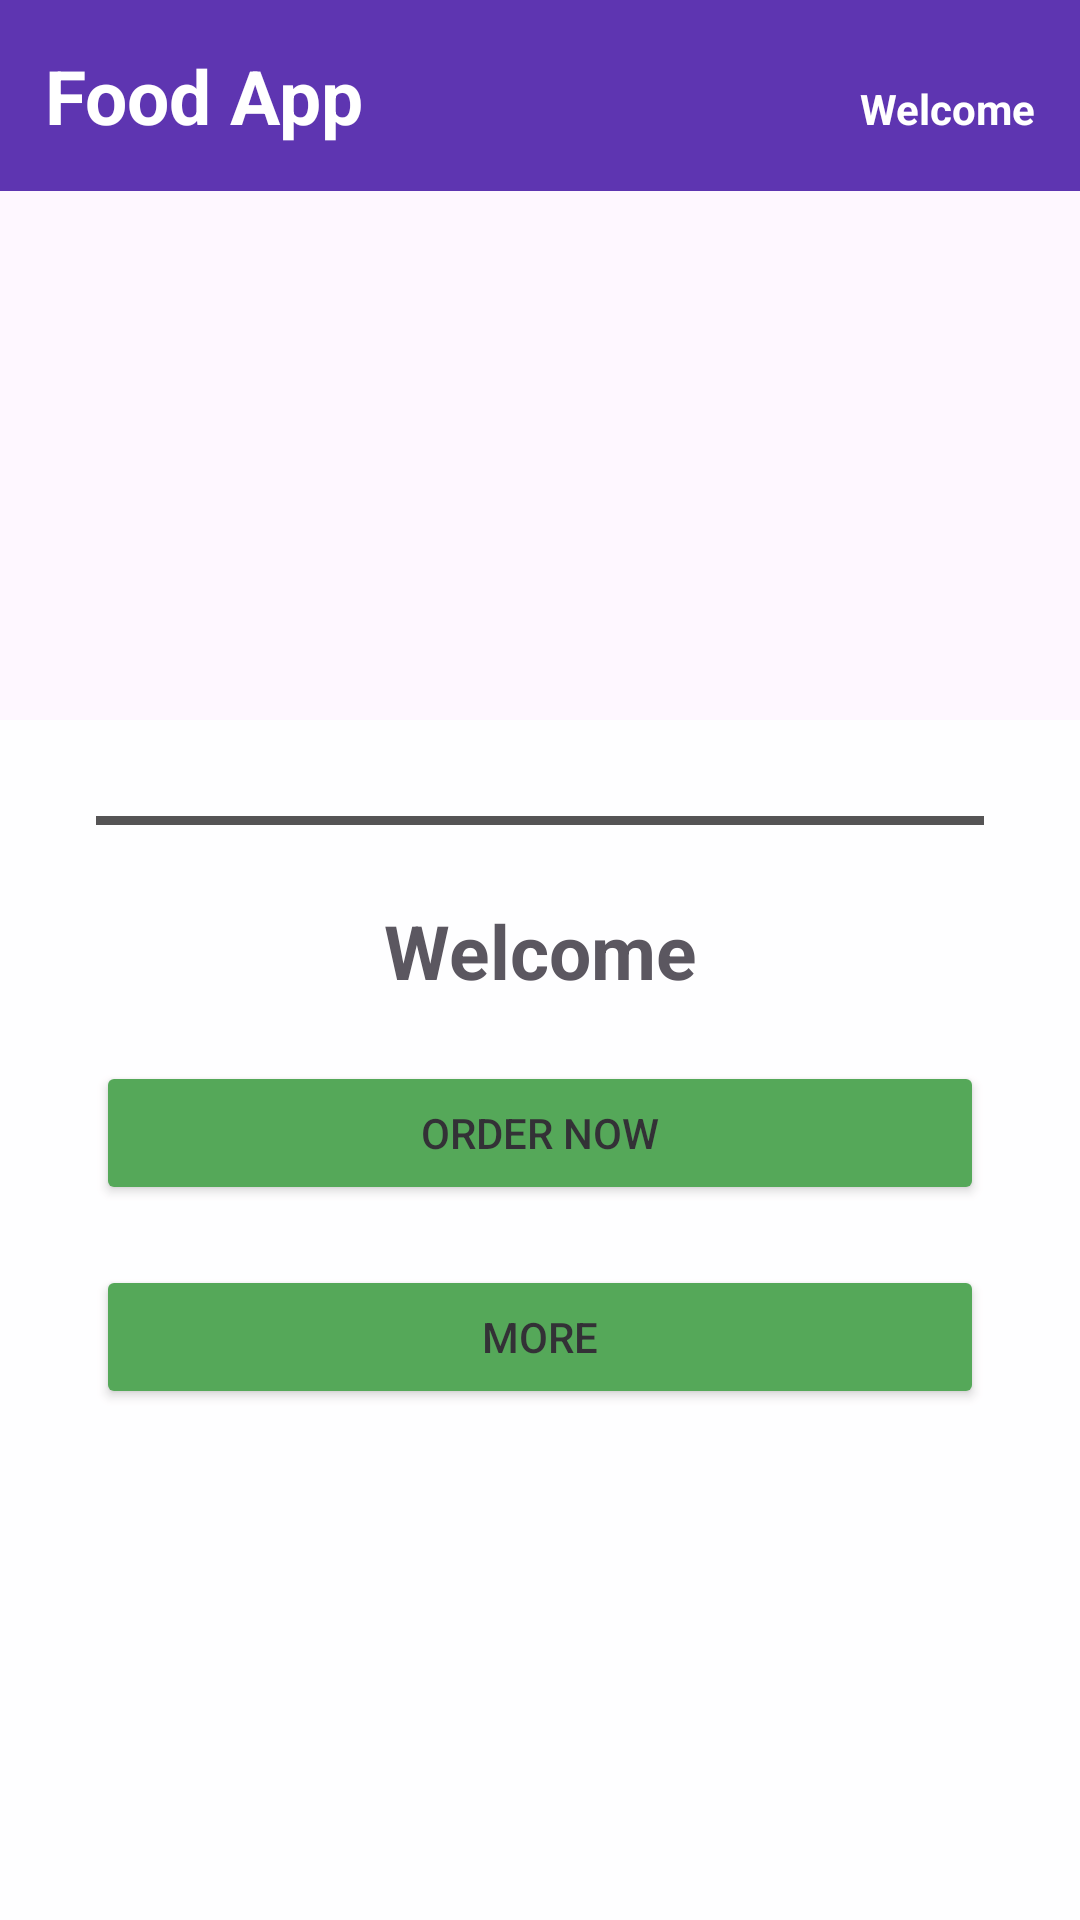

The Android layout XML behind this screen, and the referenced resources:
<!-- AndroidManifest.xml: application theme Theme.IsraelTestFoodApp -->
<!-- res/layout/activity_main.xml -->
<?xml version="1.0" encoding="utf-8"?>
<androidx.coordinatorlayout.widget.CoordinatorLayout xmlns:android="http://schemas.android.com/apk/res/android"
    xmlns:app="http://schemas.android.com/apk/res-auto"
    xmlns:tools="http://schemas.android.com/tools"
    android:id="@+id/main"
    android:layout_width="match_parent"
    android:layout_height="match_parent"
    tools:context=".MainActivity">
    
    <LinearLayout
        android:layout_width="match_parent"
        android:layout_height="match_parent"
        android:orientation="vertical"
        >
        
        <LinearLayout
            android:layout_width="match_parent"
            android:layout_height="wrap_content"
            android:orientation="horizontal"
            android:background="#5E35B1"
            android:padding="15dp"
            >

            <TextView
                android:layout_width="wrap_content"
                android:layout_height="wrap_content"
                android:text="Food App"
                android:layout_weight="1"
                android:textColor="#ffffff"
                android:textStyle="bold"
                android:textSize="25sp"
                />

            <TextView
                android:layout_width="wrap_content"
                android:layout_height="wrap_content"
                android:background="#5E35B1"
                android:id="@+id/username_greeting"
                android:layout_weight="1"
                android:text="Welcome"
                android:textColor="#ffffff"
                android:textStyle="bold"
                android:textAlignment="textEnd"
                />

        </LinearLayout>

        <androidx.recyclerview.widget.RecyclerView
            android:layout_width="match_parent"
            android:layout_height="match_parent"
            android:id="@+id/recyclerview"
            tools:listitem="@layout/singleitem"/>

    </LinearLayout>

    <FrameLayout
        android:layout_width="match_parent"
        android:layout_height="400dp"
        android:id="@+id/bottom_sheet_container"
        android:alpha="0.9"
        app:layout_behavior="com.google.android.material.bottomsheet.BottomSheetBehavior"
        >

        <LinearLayout
            android:layout_width="match_parent"
            android:layout_height="match_parent"
            android:orientation="vertical"
            android:padding="32dp"
            android:background="#ffffff"
            >

            <View
                android:layout_width="match_parent"
                android:layout_height="3dp"
                android:background="@color/cardview_dark_background"/>

            <TextView
                android:layout_width="match_parent"
                android:layout_height="wrap_content"
                android:text="Welcome"
                android:layout_marginTop="25dp"
                android:textAlignment="center"
                android:textSize="25dp"
                android:textStyle="bold"/>

            <Button
                android:layout_width="match_parent"
                android:layout_height="wrap_content"
                android:id="@+id/btn_order"
                android:text="ORDER NOW"
                android:layout_marginTop="20dp"
                android:backgroundTint="#43A047"/>

            <Button
                android:layout_width="match_parent"
                android:layout_height="wrap_content"
                android:id="@+id/btn_more"
                android:text="MORE"
                android:layout_marginTop="20dp"
                android:backgroundTint="#43A047"/>


        </LinearLayout>

    </FrameLayout>


</androidx.coordinatorlayout.widget.CoordinatorLayout>
<!-- res/layout/singleitem.xml (included above) -->
<?xml version="1.0" encoding="utf-8"?>
<androidx.cardview.widget.CardView xmlns:android="http://schemas.android.com/apk/res/android"
    android:layout_width="match_parent"
    android:layout_height="wrap_content"
    xmlns:app="http://schemas.android.com/apk/res-auto"
    android:elevation="8dp"
    app:cardCornerRadius="8dp"
    android:layout_margin="8dp">

    <LinearLayout
        android:layout_width="match_parent"
        android:layout_height="wrap_content"
        android:orientation="vertical"
        >

        <ImageView
            android:layout_width="match_parent"
            android:layout_height="150dp"
            android:id="@+id/item_image"
            android:src="@drawable/food1"
            android:scaleType="centerCrop"
            />

        <TextView
            android:layout_width="match_parent"
            android:layout_height="wrap_content"
            android:id="@+id/item_title"
            android:text="Item name"
            android:textStyle="bold"
            android:textSize="20dp"
            android:textColor="#3949AB"
            android:layout_margin="5dp"
            />

        <TextView
            android:layout_width="match_parent"
            android:layout_height="wrap_content"
            android:id="@+id/item_detail"
            android:text="Item detail"
            android:textStyle="bold"
            android:textSize="15dp"
            android:textColor="#A2000000"
            android:layout_margin="5dp"
            />

        <TextView
            android:layout_width="match_parent"
            android:layout_height="wrap_content"
            android:id="@+id/item_cost"
            android:text="Item cost"
            android:textStyle="bold"
            android:textSize="13dp"
            android:textColor="@color/black"
            android:layout_margin="5dp"
            />


    </LinearLayout>

</androidx.cardview.widget.CardView>
<!-- resources referenced by this layout -->
<resources>
  <style name="Theme.IsraelTestFoodApp" parent="Base.Theme.IsraelTestFoodApp" />
  <style name="Base.Theme.IsraelTestFoodApp" parent="Theme.Material3.DayNight.NoActionBar">
          
          
      </style>
  <!-- not gathered from this repository: default colours our renderer supplied (Android Studio template values) -->
  <color name="black">#FF000000</color>
</resources>
